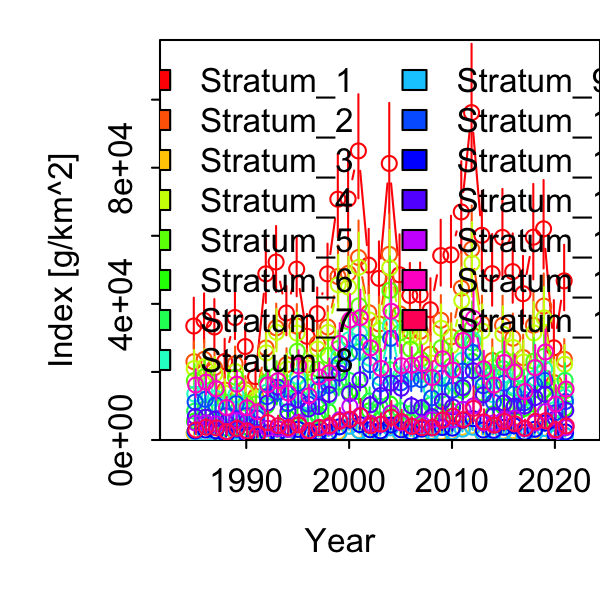

The table this chart was drawn from, first rows:
Category, Time, Stratum, Units, Estimate, Std. Error for Estimate, Std. Error for ln(Estimate)
1, 1985, Stratum_1, [g/km^2], 33492, 7442, 0.2222
1, 1986, Stratum_1, [g/km^2], 35127, 7165, 0.204
1, 1987, Stratum_1, [g/km^2], 33203, 7320, 0.2205
1, 1988, Stratum_1, [g/km^2], 23062, 5862, 0.2542
1, 1989, Stratum_1, [g/km^2], 35992, 6981, 0.194
1, 1990, Stratum_1, [g/km^2], 27458, 6111, 0.2226
1, 1991, Stratum_1, [g/km^2], 18602, 3825, 0.2056
1, 1992, Stratum_1, [g/km^2], 48814, 9386, 0.1923
1, 1993, Stratum_1, [g/km^2], 52295, 9639, 0.1843
1, 1994, Stratum_1, [g/km^2], 37309, 7202, 0.193
1, 1995, Stratum_1, [g/km^2], 50198, 8683, 0.173
1, 1996, Stratum_1, [g/km^2], 30479, 5922, 0.1943
1, 1997, Stratum_1, [g/km^2], 37128, 6973, 0.1878
1, 1998, Stratum_1, [g/km^2], 48811, 8145, 0.1669
1, 1999, Stratum_1, [g/km^2], 70756, 12206, 0.1725
1, 2000, Stratum_1, [g/km^2], 70850, 12623, 0.1782
1, 2001, Stratum_1, [g/km^2], 84942, 15208, 0.179
1, 2002, Stratum_1, [g/km^2], 51396, 9668, 0.1881
1, 2003, Stratum_1, [g/km^2], 47490, 9780, 0.2059
1, 2004, Stratum_1, [g/km^2], 81252, 16091, 0.198
1, 2005, Stratum_1, [g/km^2], 48533, 10633, 0.2191
1, 2006, Stratum_1, [g/km^2], 42444, 8638, 0.2035
1, 2007, Stratum_1, [g/km^2], 42659, 8565, 0.2008
1, 2008, Stratum_1, [g/km^2], 38272, 8293, 0.2167
1, 2009, Stratum_1, [g/km^2], 54184, 9624, 0.1776
1, 2010, Stratum_1, [g/km^2], 54399, 10431, 0.1918
1, 2011, Stratum_1, [g/km^2], 67013, 13445, 0.2006
1, 2012, Stratum_1, [g/km^2], 96193, 18353, 0.1908
1, 2013, Stratum_1, [g/km^2], 60155, 11827, 0.1966
1, 2014, Stratum_1, [g/km^2], 48876, 10445, 0.2137
1, 2015, Stratum_1, [g/km^2], 59532, 12772, 0.2145
1, 2016, Stratum_1, [g/km^2], 49481, 10117, 0.2045
1, 2017, Stratum_1, [g/km^2], 42998, 9872, 0.2296
1, 2018, Stratum_1, [g/km^2], 59590, 13895, 0.2332
1, 2019, Stratum_1, [g/km^2], 62044, 12902, 0.208
1, 2020, Stratum_1, [g/km^2], 27086, 11289, 0.4168
1, 2021, Stratum_1, [g/km^2], 46757, 9565, 0.2046
1, 1985, Stratum_2, [g/km^2], 23010, 5294, 0.2301
1, 1986, Stratum_2, [g/km^2], 23692, 5101, 0.2153
1, 1987, Stratum_2, [g/km^2], 21271, 4815, 0.2264
1, 1988, Stratum_2, [g/km^2], 14671, 3853, 0.2626
1, 1989, Stratum_2, [g/km^2], 22361, 4587, 0.2051
1, 1990, Stratum_2, [g/km^2], 14812, 3514, 0.2373
1, 1991, Stratum_2, [g/km^2], 12780, 2698, 0.2111
1, 1992, Stratum_2, [g/km^2], 27032, 5456, 0.2018
1, 1993, Stratum_2, [g/km^2], 32962, 6437, 0.1953
1, 1994, Stratum_2, [g/km^2], 22130, 4373, 0.1976
1, 1995, Stratum_2, [g/km^2], 33481, 5898, 0.1762
1, 1996, Stratum_2, [g/km^2], 22099, 4213, 0.1906
1, 1997, Stratum_2, [g/km^2], 28326, 5229, 0.1846
1, 1998, Stratum_2, [g/km^2], 33187, 5648, 0.1702
1, 1999, Stratum_2, [g/km^2], 48019, 8392, 0.1748
1, 2000, Stratum_2, [g/km^2], 48932, 8896, 0.1818
1, 2001, Stratum_2, [g/km^2], 53623, 9901, 0.1846
1, 2002, Stratum_2, [g/km^2], 37407, 7065, 0.1889
1, 2003, Stratum_2, [g/km^2], 34098, 7222, 0.2118
1, 2004, Stratum_2, [g/km^2], 54546, 10872, 0.1993
1, 2005, Stratum_2, [g/km^2], 37051, 7868, 0.2123
1, 2006, Stratum_2, [g/km^2], 32029, 6458, 0.2016
1, 2007, Stratum_2, [g/km^2], 31932, 6365, 0.1993
... 495 more rows
